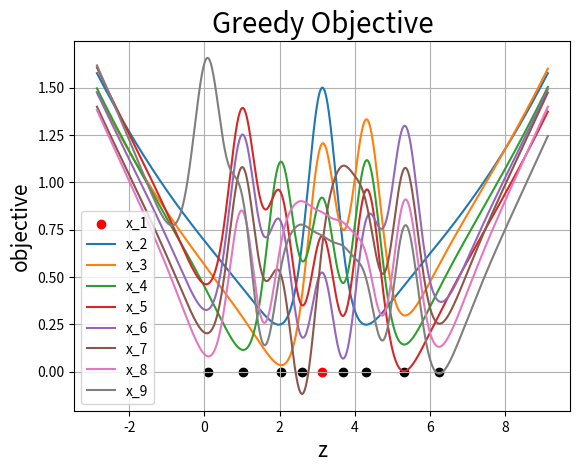

The script that saved this image:
import numpy as np
import matplotlib.pyplot as plt 
import seaborn
import scipy as sp

class Normal(object):
    def __init__(self, mu, sig):
        self.mu = mu 
        self.sig = sig 
        self.sigsq = sig*sig 
    
    def pdf(self, x):
        c = 1.0/np.sqrt(2.0*np.pi*self.sigsq)
        arg = (x-self.mu)/sig 
        return c*np.exp(-0.5*arg*arg)

    def log_grad(self, x):
        # compute the gradient of the log at this x
        return -(x - self.mu)/self.sigsq 

class IMQ(object):
    def __init__(self, alpha, beta):
        self.alpha = alpha
        self.beta = beta 

    def kernel(self, x, y):
        diff = x - y 
        return np.power( self.alpha + diff*diff, self.beta )

    def kernel_x(self, x, y):
        # derivative wrt x
        diff = x-y
        return 2*self.beta*diff*np.power(self.alpha + diff*diff, self.beta-1.0)

    def kernel_y(self, x, y):
        return -self.kernel_x(x, y)

    def kernel_xy(self, x, y):
        diff = x-y 
        arg = self.alpha + diff*diff 
        t1 = -2*self.beta*np.power(arg, self.beta-2)
        t2 = 2*(self.beta-1)*diff*diff + arg
        return t1*t2

    def kernel_yx(self, x, y):
        return self.kernel_xy(x, y)

class KSR(object):
    def __init__(self, target, kernel):
        self.target = target 
        self.kernel = kernel 

    def __call__(self, x, y):
        # evaluate the ksr for the scalar points x, y
        out = self.kernel.kernel_xy(x, y)

        dgdx = self.target.log_grad(x)
        dgdy = self.target.log_grad(y)
        out += self.kernel.kernel_x(x, y)*dgdy
        out += self.kernel.kernel_y(x, y)*dgdx
        out += self.kernel.kernel(x,y)*dgdx*dgdy
        return out

def objective(z, ksr, points):
    # evaluate the greedy objective for this point z \in R
    # where points is a sequence of previously computed points
    # use ksr(x,y) to evaluate ksr between any two points
    out = 0.5*ksr(z, z)
    if points is not None:
        for xi in points:
            out += ksr(xi, z)
    return out 

if __name__ == '__main__':

    print('Univariate Normal Example')

    n = 9
    print(' --compute n=%d points.' % n)

    # construct the target (ie the normal)
    mu = 3.14
    sig = 2;
    normal = Normal(mu, sig)

    print('Target is normal pdf with parameters:')
    print(' --mu: %.2f' % normal.mu)
    print(' --sigsq: %.2f' % normal.sigsq)

    # construct the IMQ kernel
    alpha = 1.0
    beta = -0.50
    kernel = IMQ(alpha, beta)

    # construct the KSR
    ksr = KSR(normal, kernel)
    
    # initial condition is at distribution mode (which we know so just set it)
    x = [normal.mu]

    # lets plot the greedy objective for various candidate points
    if True:

        # plot data
        mult, psize = 3.0, 10001
        zmin, zmax = normal.mu-mult*normal.sig, normal.mu+mult*normal.sig
        zz = np.linspace(zmin, zmax, psize)

        # put the initial point first
        plt.scatter(x[0], 0.0, marker='o', color='r', label='x_1')
        
        for i in range(1, n):
            objs = np.array([objective(z,ksr,x) for z in zz], dtype=float)
            plt.plot(zz, objs, label='x_%d' % (i+1))

            # multimodal? take first for now 
            idx = np.argmin(objs)
            ostar, zstar = objs[idx], zz[idx]
            print('Minimum=%.3f at z=%.3f' % (ostar, zstar))

            # add this point
            x.append(zz[idx])

            # plot it too
            plt.scatter(zstar, 0.0, color='k')

        plt.legend()
        plt.xlabel('z', fontsize=15); 
        plt.ylabel('objective', fontsize=15)
        plt.xticks(fontsize=10)
        plt.yticks(fontsize=10)        
        plt.title('Greedy Objective', fontsize=20)
        plt.grid()
   
    if False:
        mult = 5.0
        xmin, xmax = normal.mu-mult*normal.sig, normal.mu+mult*normal.sig
        xx = np.linspace(xmin, xmax, 1001)
        pp = normal.pdf(xx)
        plt.plot(xx, pp)
        plt.xlim([xmin, xmax])
        plt.grid()
        plt.title('Target: Normal(%.2f, %.2f)' % (normal.mu, normal.sigsq))

        for xi in x:
            plt.plot([xi, xi],[0.0, normal.pdf(xi)], color='r')
            plt.scatter(xi, 0.0, color='k', marker='o')
